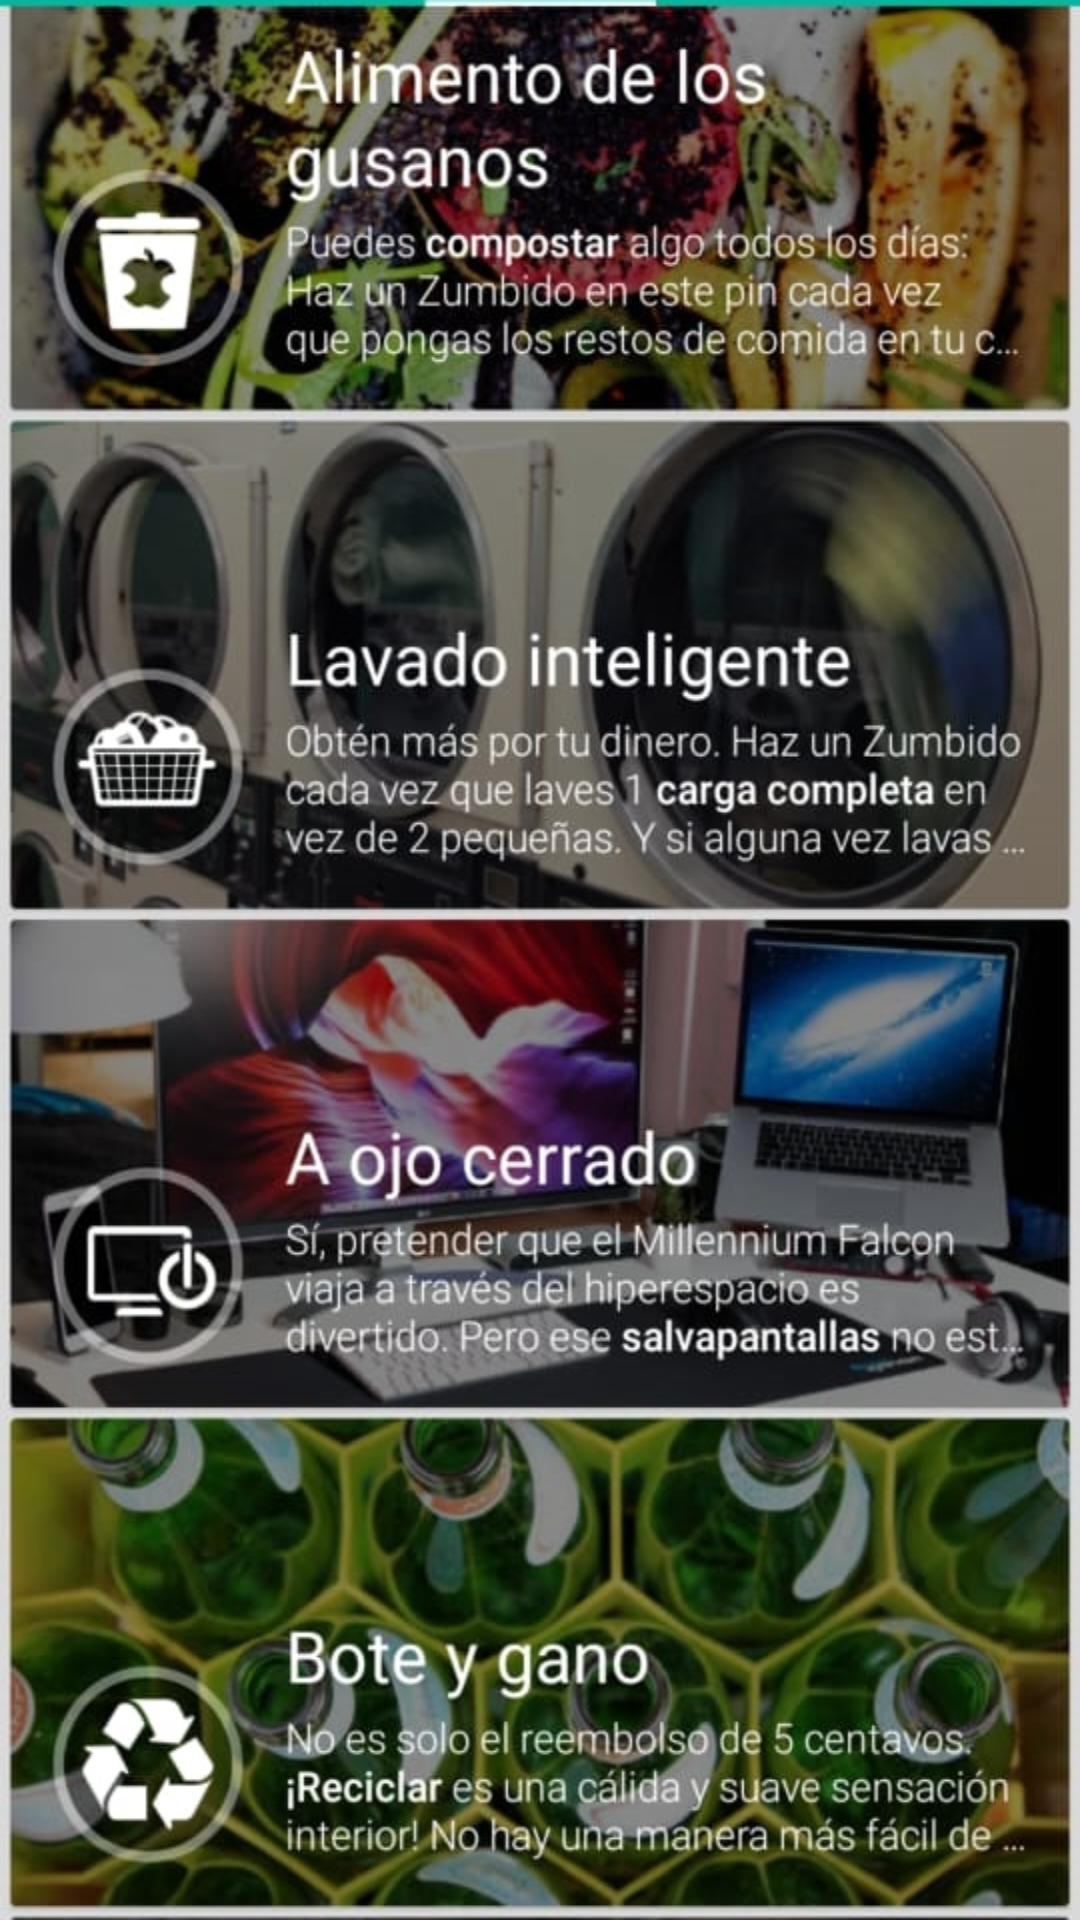

This screen was rendered from an Android layout file. Write that file and the resources it references.
<!-- AndroidManifest.xml: application theme AppTheme -->
<!-- res/layout/activity_actions.xml -->
<?xml version="1.0" encoding="utf-8"?>
<androidx.constraintlayout.widget.ConstraintLayout xmlns:android="http://schemas.android.com/apk/res/android"
    xmlns:app="http://schemas.android.com/apk/res-auto"
    xmlns:tools="http://schemas.android.com/tools"
    android:layout_width="match_parent"
    android:layout_height="match_parent"
    tools:context=".Actions"
    android:background="@drawable/fondo_actions_final">



</androidx.constraintlayout.widget.ConstraintLayout>
<!-- resources referenced by this layout -->
<resources>
  <!-- drawable fondo_actions_final: jpeg bitmap (drawable, 362765 bytes) -->
  <style name="AppTheme" parent="Theme.AppCompat.Light.DarkActionBar">
          
          <item name="colorPrimary">@color/colorPrimary</item>
          <item name="colorPrimaryDark">@color/colorPrimaryDark</item>
          <item name="colorAccent">@color/colorAccent</item>
      </style>
  <color name="colorPrimary">#00BABA</color>
  <color name="colorPrimaryDark">#3700B3</color>
  <color name="colorAccent">#03DAC5</color>
</resources>
